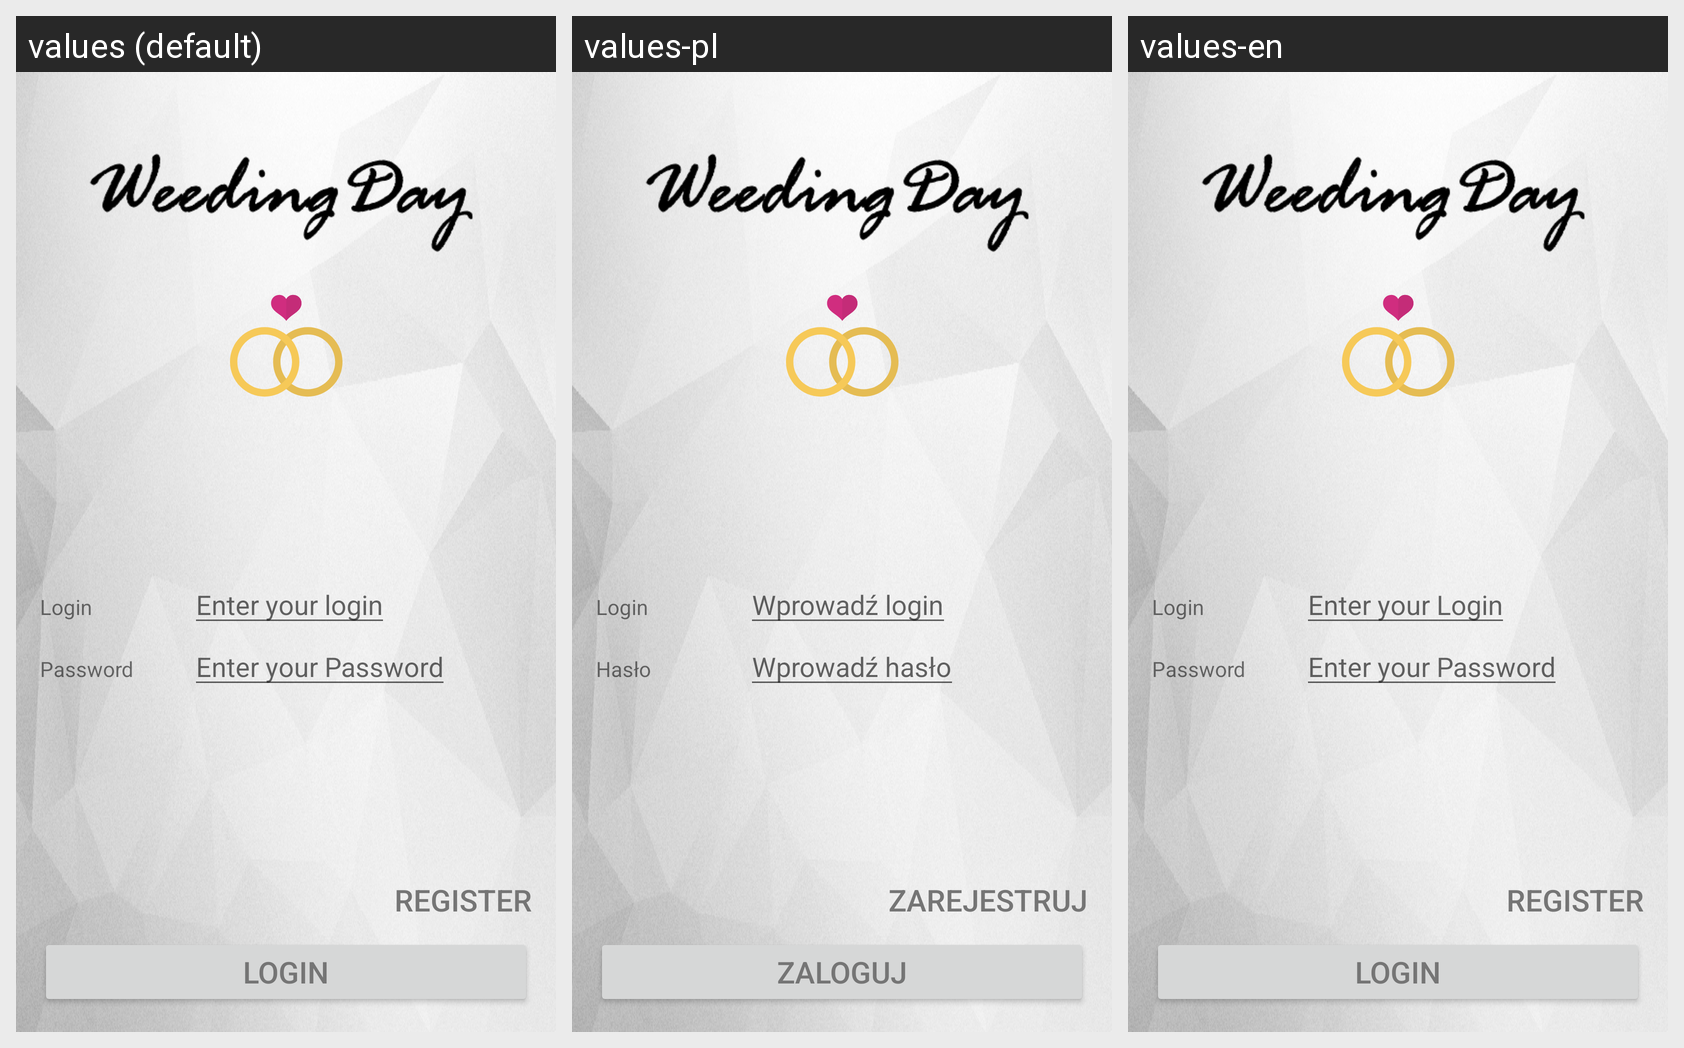

Translations of the strings shown on this Android screen, per locale in the grid:
Android screen res/layout/activity_login.xml rendered under 3 locales, left to right: values (default), values-pl, values-en. Device: Nexus 5 (rendered at 1080×1920; each locale shown at half size, 540×960, under a caption strip naming it); theme AppThemeNoActionBar.
Strings drawn on this screen, with the default value and each locale's value (text and hints the layout hard-codes, and strings that could not be matched under every locale, appear in the picture but are not listed):

Login
  values: Login
  values-pl: Login
  values-en: Login

LoginHint
  values: Enter your login
  values-pl: Wprowadź login
  values-en: Enter your Login

Password
  values: Password
  values-pl: Hasło
  values-en: Password

PasswordHint
  values: Enter your Password
  values-pl: Wprowadź hasło
  values-en: Enter your Password

Register
  values: Register
  values-pl: Zarejestruj
  values-en: Register

Login_in
  values: Login
  values-pl: Zaloguj
  values-en: Login
